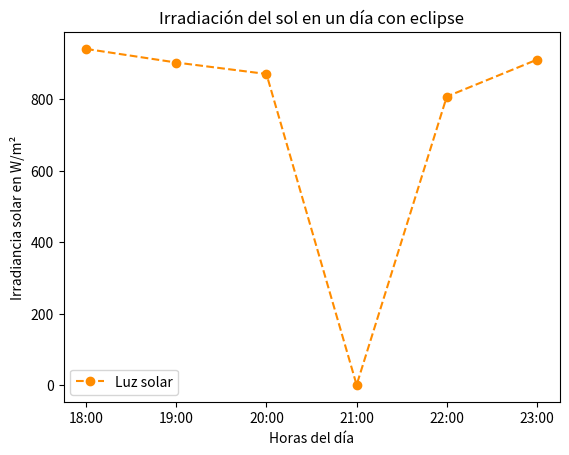

The script that saved this image:
# =========================================================
# Practicando las graficas en formato lineal

import matplotlib.pyplot as plt

Irradiancia_solar = [940, 902, 870, 1.54, 807, 910]
tiempo_1 = ["18:00", "19:00", "20:00", "21:00", "22:00", "23:00"]

plt.plot(tiempo_1, Irradiancia_solar, marker ="o",
         linestyle= "--", color="darkorange", label="Luz solar")

plt.xlabel("Horas del día")
plt.ylabel("Irradiancia solar en W/m²")
plt.title("Irradiación del sol en un día con eclipse")
plt.legend()
plt.show()

# =========================================================
